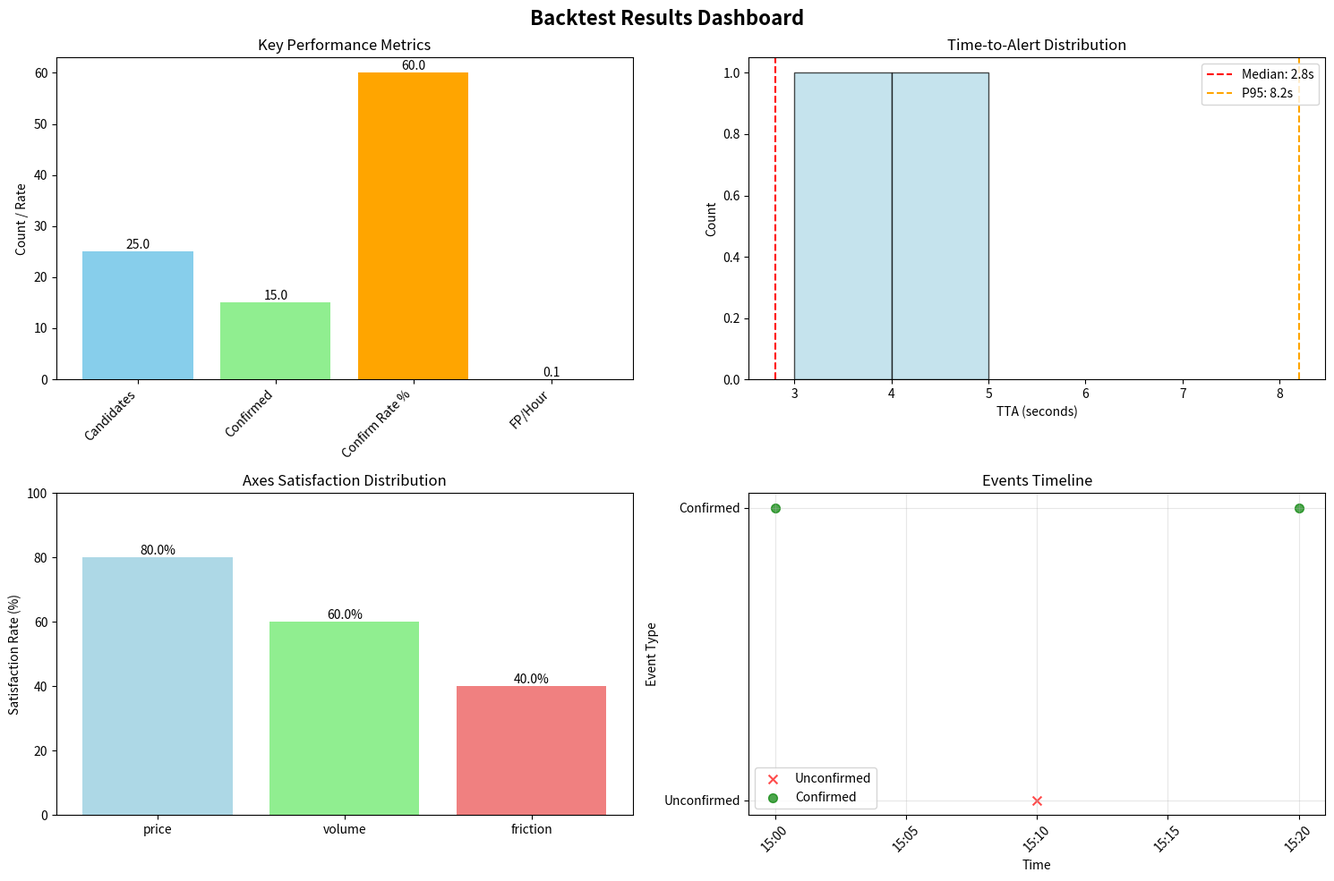

Python code for this plot:
"""Report generator for backtest results."""

import pandas as pd
import numpy as np
import json
import matplotlib.pyplot as plt
import matplotlib.dates as mdates
from pathlib import Path
from typing import Dict, Any, Optional
from datetime import datetime
import logging

logger = logging.getLogger(__name__)


class ReportGenerator:
    """
    Generate comprehensive backtest reports in multiple formats.
    """

    def __init__(self, report_dir: Optional[str] = None):
        """
        Initialize report generator.

        Args:
            report_dir: Directory to save reports. If None, uses 'reports/'.
        """
        self.report_dir = Path(report_dir or "reports")
        self.report_dir.mkdir(parents=True, exist_ok=True)
        logger.info(f"Report generator initialized with directory: {self.report_dir}")

    def generate_reports(
        self,
        backtest_results: Dict[str, Any],
        prefix: str = "backtest"
    ) -> Dict[str, str]:
        """
        Generate all report formats from backtest results.

        Args:
            backtest_results: Results dictionary from Backtester.
            prefix: Filename prefix for reports.

        Returns:
            Dict: Mapping of report type to file path.
        """
        generated_files = {}

        # 1. JSON Summary Report
        json_path = self._generate_json_report(backtest_results, prefix)
        generated_files["json"] = json_path

        # 2. CSV Event Summary
        csv_path = self._generate_csv_report(backtest_results, prefix)
        generated_files["csv"] = csv_path

        # 3. PNG Charts
        png_path = self._generate_charts(backtest_results, prefix)
        generated_files["png"] = png_path

        logger.info(f"Generated {len(generated_files)} report files")
        return generated_files

    def _generate_json_report(
        self,
        backtest_results: Dict[str, Any],
        prefix: str
    ) -> str:
        """
        Generate JSON summary report.

        Args:
            backtest_results: Backtest results dictionary.
            prefix: Filename prefix.

        Returns:
            str: Path to generated JSON file.
        """
        json_path = self.report_dir / f"{prefix}_summary.json"

        # Extract metrics and add metadata
        report_data = {
            "generated_at": datetime.now().isoformat(),
            "backtest_config": backtest_results.get("config", {}),
            "metrics": backtest_results.get("metrics", {}),
            "summary": self._create_summary_stats(backtest_results)
        }

        with open(json_path, 'w', encoding='utf-8') as f:
            json.dump(report_data, f, indent=2, ensure_ascii=False)

        logger.info(f"JSON report saved: {json_path}")
        return str(json_path)

    def _generate_csv_report(
        self,
        backtest_results: Dict[str, Any],
        prefix: str
    ) -> str:
        """
        Generate CSV event summary report.

        Args:
            backtest_results: Backtest results dictionary.
            prefix: Filename prefix.

        Returns:
            str: Path to generated CSV file.
        """
        csv_path = self.report_dir / f"{prefix}_events.csv"

        # Get event summary DataFrame
        event_summary = backtest_results.get("event_summary", pd.DataFrame())

        if event_summary.empty:
            # Create empty DataFrame with expected columns
            event_summary = pd.DataFrame(columns=[
                "candidate_ts", "stock_code", "candidate_score", "is_confirmed",
                "confirm_ts", "tta_seconds", "onset_strength", "satisfied_axes"
            ])

        # Add human-readable timestamps
        if not event_summary.empty:
            # Convert timestamps to readable format
            if 'candidate_ts' in event_summary.columns:
                event_summary['candidate_datetime'] = pd.to_datetime(
                    event_summary['candidate_ts'], unit='ms', errors='coerce'
                ).dt.strftime('%Y-%m-%d %H:%M:%S')

            if 'confirm_ts' in event_summary.columns:
                event_summary['confirm_datetime'] = pd.to_datetime(
                    event_summary['confirm_ts'], unit='ms', errors='coerce'
                ).dt.strftime('%Y-%m-%d %H:%M:%S')

        event_summary.to_csv(csv_path, index=False, encoding='utf-8')
        logger.info(f"CSV report saved: {csv_path} ({len(event_summary)} events)")
        return str(csv_path)

    def _generate_charts(
        self,
        backtest_results: Dict[str, Any],
        prefix: str
    ) -> str:
        """
        Generate PNG charts from backtest results.

        Args:
            backtest_results: Backtest results dictionary.
            prefix: Filename prefix.

        Returns:
            str: Path to generated PNG file.
        """
        png_path = self.report_dir / f"{prefix}_charts.png"

        # Create figure with subplots
        fig, axes = plt.subplots(2, 2, figsize=(15, 10))
        fig.suptitle('Backtest Results Dashboard', fontsize=16, fontweight='bold')

        try:
            metrics = backtest_results.get("metrics", {})
            event_summary = backtest_results.get("event_summary", pd.DataFrame())

            # Chart 1: Confirmation Rate & Key Metrics
            self._plot_key_metrics(axes[0, 0], metrics)

            # Chart 2: TTA Distribution
            self._plot_tta_distribution(axes[0, 1], event_summary, metrics)

            # Chart 3: Axes Distribution
            self._plot_axes_distribution(axes[1, 0], metrics)

            # Chart 4: Time Series Events
            self._plot_events_timeline(axes[1, 1], event_summary)

            plt.tight_layout()
            plt.savefig(png_path, dpi=300, bbox_inches='tight')
            plt.close()

            logger.info(f"Charts saved: {png_path}")

        except Exception as e:
            logger.error(f"Failed to generate charts: {e}")
            # Create a simple error chart
            fig, ax = plt.subplots(figsize=(8, 6))
            ax.text(0.5, 0.5, f'Chart generation failed:\n{str(e)}',
                   ha='center', va='center', transform=ax.transAxes,
                   fontsize=12, bbox=dict(boxstyle="round,pad=0.3", facecolor="lightcoral"))
            ax.set_title('Backtest Charts - Error')
            ax.axis('off')
            plt.savefig(png_path, dpi=300, bbox_inches='tight')
            plt.close()

        return str(png_path)

    def _plot_key_metrics(self, ax, metrics: Dict[str, Any]):
        """Plot key performance metrics."""
        events = metrics.get("events", {})
        timing = metrics.get("timing", {})

        # Key metrics to display
        key_values = [
            ("Candidates", events.get("candidates", 0)),
            ("Confirmed", events.get("confirmed", 0)),
            ("Confirm Rate %", events.get("confirm_rate", 0) * 100),
            ("FP/Hour", timing.get("fp_per_hour", 0))
        ]

        labels = [kv[0] for kv in key_values]
        values = [kv[1] for kv in key_values]

        bars = ax.bar(labels, values, color=['skyblue', 'lightgreen', 'orange', 'lightcoral'])

        # Add value labels on bars
        for bar, value in zip(bars, values):
            height = bar.get_height()
            ax.text(bar.get_x() + bar.get_width()/2., height,
                   f'{value:.1f}', ha='center', va='bottom')

        ax.set_title('Key Performance Metrics')
        ax.set_ylabel('Count / Rate')
        plt.setp(ax.get_xticklabels(), rotation=45, ha='right')

    def _plot_tta_distribution(self, ax, event_summary: pd.DataFrame, metrics: Dict[str, Any]):
        """Plot Time-to-Alert distribution."""
        if event_summary.empty or 'tta_seconds' not in event_summary.columns:
            ax.text(0.5, 0.5, 'No TTA data available', ha='center', va='center',
                   transform=ax.transAxes, fontsize=12)
            ax.set_title('Time-to-Alert Distribution')
            return

        # Filter confirmed events with valid TTA
        tta_data = event_summary[
            (event_summary['is_confirmed'] == True) &
            (event_summary['tta_seconds'].notna())
        ]['tta_seconds']

        if len(tta_data) == 0:
            ax.text(0.5, 0.5, 'No confirmed events', ha='center', va='center',
                   transform=ax.transAxes, fontsize=12)
            ax.set_title('Time-to-Alert Distribution')
            return

        # Create histogram
        ax.hist(tta_data, bins=min(20, len(tta_data)), alpha=0.7, color='lightblue', edgecolor='black')

        # Add statistics lines
        tta_stats = metrics.get("timing", {}).get("tta_stats", {})
        if tta_stats:
            median_val = tta_stats.get("median", 0)
            p95_val = tta_stats.get("p95", 0)

            ax.axvline(median_val, color='red', linestyle='--', label=f'Median: {median_val:.1f}s')
            ax.axvline(p95_val, color='orange', linestyle='--', label=f'P95: {p95_val:.1f}s')
            ax.legend()

        ax.set_title('Time-to-Alert Distribution')
        ax.set_xlabel('TTA (seconds)')
        ax.set_ylabel('Count')

    def _plot_axes_distribution(self, ax, metrics: Dict[str, Any]):
        """Plot axes satisfaction distribution."""
        axes_data = metrics.get("axes", {}).get("distribution", {})

        if not axes_data:
            ax.text(0.5, 0.5, 'No axes data available', ha='center', va='center',
                   transform=ax.transAxes, fontsize=12)
            ax.set_title('Axes Satisfaction Distribution')
            return

        axes_names = list(axes_data.keys())
        axes_rates = [axes_data[name] * 100 for name in axes_names]

        bars = ax.bar(axes_names, axes_rates, color=['lightblue', 'lightgreen', 'lightcoral'])

        # Add percentage labels
        for bar, rate in zip(bars, axes_rates):
            height = bar.get_height()
            ax.text(bar.get_x() + bar.get_width()/2., height,
                   f'{rate:.1f}%', ha='center', va='bottom')

        ax.set_title('Axes Satisfaction Distribution')
        ax.set_ylabel('Satisfaction Rate (%)')
        ax.set_ylim(0, 100)

    def _plot_events_timeline(self, ax, event_summary: pd.DataFrame):
        """Plot events timeline."""
        if event_summary.empty or 'candidate_ts' not in event_summary.columns:
            ax.text(0.5, 0.5, 'No event data available', ha='center', va='center',
                   transform=ax.transAxes, fontsize=12)
            ax.set_title('Events Timeline')
            return

        # Convert timestamps to datetime
        event_summary_copy = event_summary.copy()
        event_summary_copy['candidate_dt'] = pd.to_datetime(
            event_summary_copy['candidate_ts'], unit='ms', errors='coerce'
        )

        # Separate confirmed and unconfirmed events
        confirmed = event_summary_copy[event_summary_copy['is_confirmed'] == True]
        unconfirmed = event_summary_copy[event_summary_copy['is_confirmed'] == False]

        # Plot events
        if len(unconfirmed) > 0:
            ax.scatter(unconfirmed['candidate_dt'], [0] * len(unconfirmed),
                      c='red', marker='x', s=50, alpha=0.7, label='Unconfirmed')

        if len(confirmed) > 0:
            ax.scatter(confirmed['candidate_dt'], [1] * len(confirmed),
                      c='green', marker='o', s=50, alpha=0.7, label='Confirmed')

        ax.set_title('Events Timeline')
        ax.set_xlabel('Time')
        ax.set_ylabel('Event Type')
        ax.set_yticks([0, 1])
        ax.set_yticklabels(['Unconfirmed', 'Confirmed'])
        ax.grid(True, alpha=0.3)

        if len(event_summary_copy) > 0:
            ax.legend()

        # Format x-axis
        if len(event_summary_copy) > 0:
            ax.xaxis.set_major_formatter(mdates.DateFormatter('%H:%M'))
            plt.setp(ax.get_xticklabels(), rotation=45)

    def _create_summary_stats(self, backtest_results: Dict[str, Any]) -> Dict[str, Any]:
        """Create high-level summary statistics."""
        metrics = backtest_results.get("metrics", {})
        event_summary = backtest_results.get("event_summary", pd.DataFrame())

        summary = {
            "total_candidates": metrics.get("events", {}).get("candidates", 0),
            "total_confirmed": metrics.get("events", {}).get("confirmed", 0),
            "confirmation_rate": metrics.get("events", {}).get("confirm_rate", 0.0),
            "false_positives_per_hour": metrics.get("timing", {}).get("fp_per_hour", 0.0),
            "backtest_period": {
                "start": metrics.get("period", {}).get("start_date", ""),
                "end": metrics.get("period", {}).get("end_date", ""),
                "duration_hours": metrics.get("period", {}).get("time_span_hours", 0.0)
            }
        }

        # Add TTA statistics if available
        tta_stats = metrics.get("timing", {}).get("tta_stats", {})
        if tta_stats:
            summary["time_to_alert"] = {
                "median_seconds": tta_stats.get("median", 0.0),
                "p95_seconds": tta_stats.get("p95", 0.0),
                "mean_seconds": tta_stats.get("mean", 0.0)
            }

        # Add ML statistics if available
        ml_stats = metrics.get("ml", {})
        if ml_stats:
            summary["ml_integration"] = {
                "hybrid_used": ml_stats.get("hybrid_used", False),
                "onset_strength_available": bool(ml_stats.get("onset_strength_stats"))
            }

        return summary


def generate_backtest_report(
    backtest_results: Dict[str, Any],
    report_dir: Optional[str] = None,
    prefix: str = "backtest"
) -> Dict[str, str]:
    """
    Convenience function to generate backtest reports.

    Args:
        backtest_results: Results dictionary from Backtester.
        report_dir: Directory to save reports.
        prefix: Filename prefix.

    Returns:
        Dict: Mapping of report type to file path.
    """
    generator = ReportGenerator(report_dir)
    return generator.generate_reports(backtest_results, prefix)


if __name__ == "__main__":
    # Demo/test the report generator
    print("Report Generator Demo")
    print("=" * 40)

    # Create sample backtest results
    sample_results = {
        "metrics": {
            "period": {
                "start_date": "2025-09-01",
                "end_date": "2025-09-30",
                "time_span_hours": 240.0
            },
            "events": {
                "candidates": 25,
                "confirmed": 15,
                "confirm_rate": 0.6
            },
            "timing": {
                "tta_stats": {
                    "mean": 3.5,
                    "median": 2.8,
                    "p50": 2.8,
                    "p95": 8.2,
                    "min": 0.5,
                    "max": 15.0
                },
                "fp_per_hour": 0.0625
            },
            "axes": {
                "distribution": {"price": 0.8, "volume": 0.6, "friction": 0.4},
                "counts": {"price": 12, "volume": 9, "friction": 6}
            },
            "ml": {
                "onset_strength_stats": {
                    "mean": 0.72,
                    "median": 0.68,
                    "min": 0.35,
                    "max": 0.95,
                    "count": 15
                },
                "hybrid_used": True
            },
            "data": {
                "features_rows": 8640,
                "features_columns": 23
            }
        },
        "event_summary": pd.DataFrame({
            "candidate_ts": [1725202800000, 1725203400000, 1725204000000],
            "stock_code": ["005930", "005930", "005930"],
            "candidate_score": [2.5, 3.1, 2.8],
            "is_confirmed": [True, False, True],
            "confirm_ts": [1725202803000, None, 1725204005000],
            "tta_seconds": [3.0, None, 5.0],
            "onset_strength": [0.72, None, 0.68],
            "satisfied_axes": ["price,volume", "", "price,friction"]
        }),
        "config": {
            "use_hybrid": True,
            "date_range": "2025-09-01 to 2025-09-30"
        }
    }

    try:
        # Generate reports
        generator = ReportGenerator("reports")
        generated_files = generator.generate_reports(sample_results, "demo")

        print(f"Generated files:")
        for report_type, file_path in generated_files.items():
            print(f"  {report_type.upper()}: {file_path}")

        print(f"\nReport generation completed successfully!")

    except Exception as e:
        print(f"Demo failed: {e}")
        import traceback
        traceback.print_exc()
